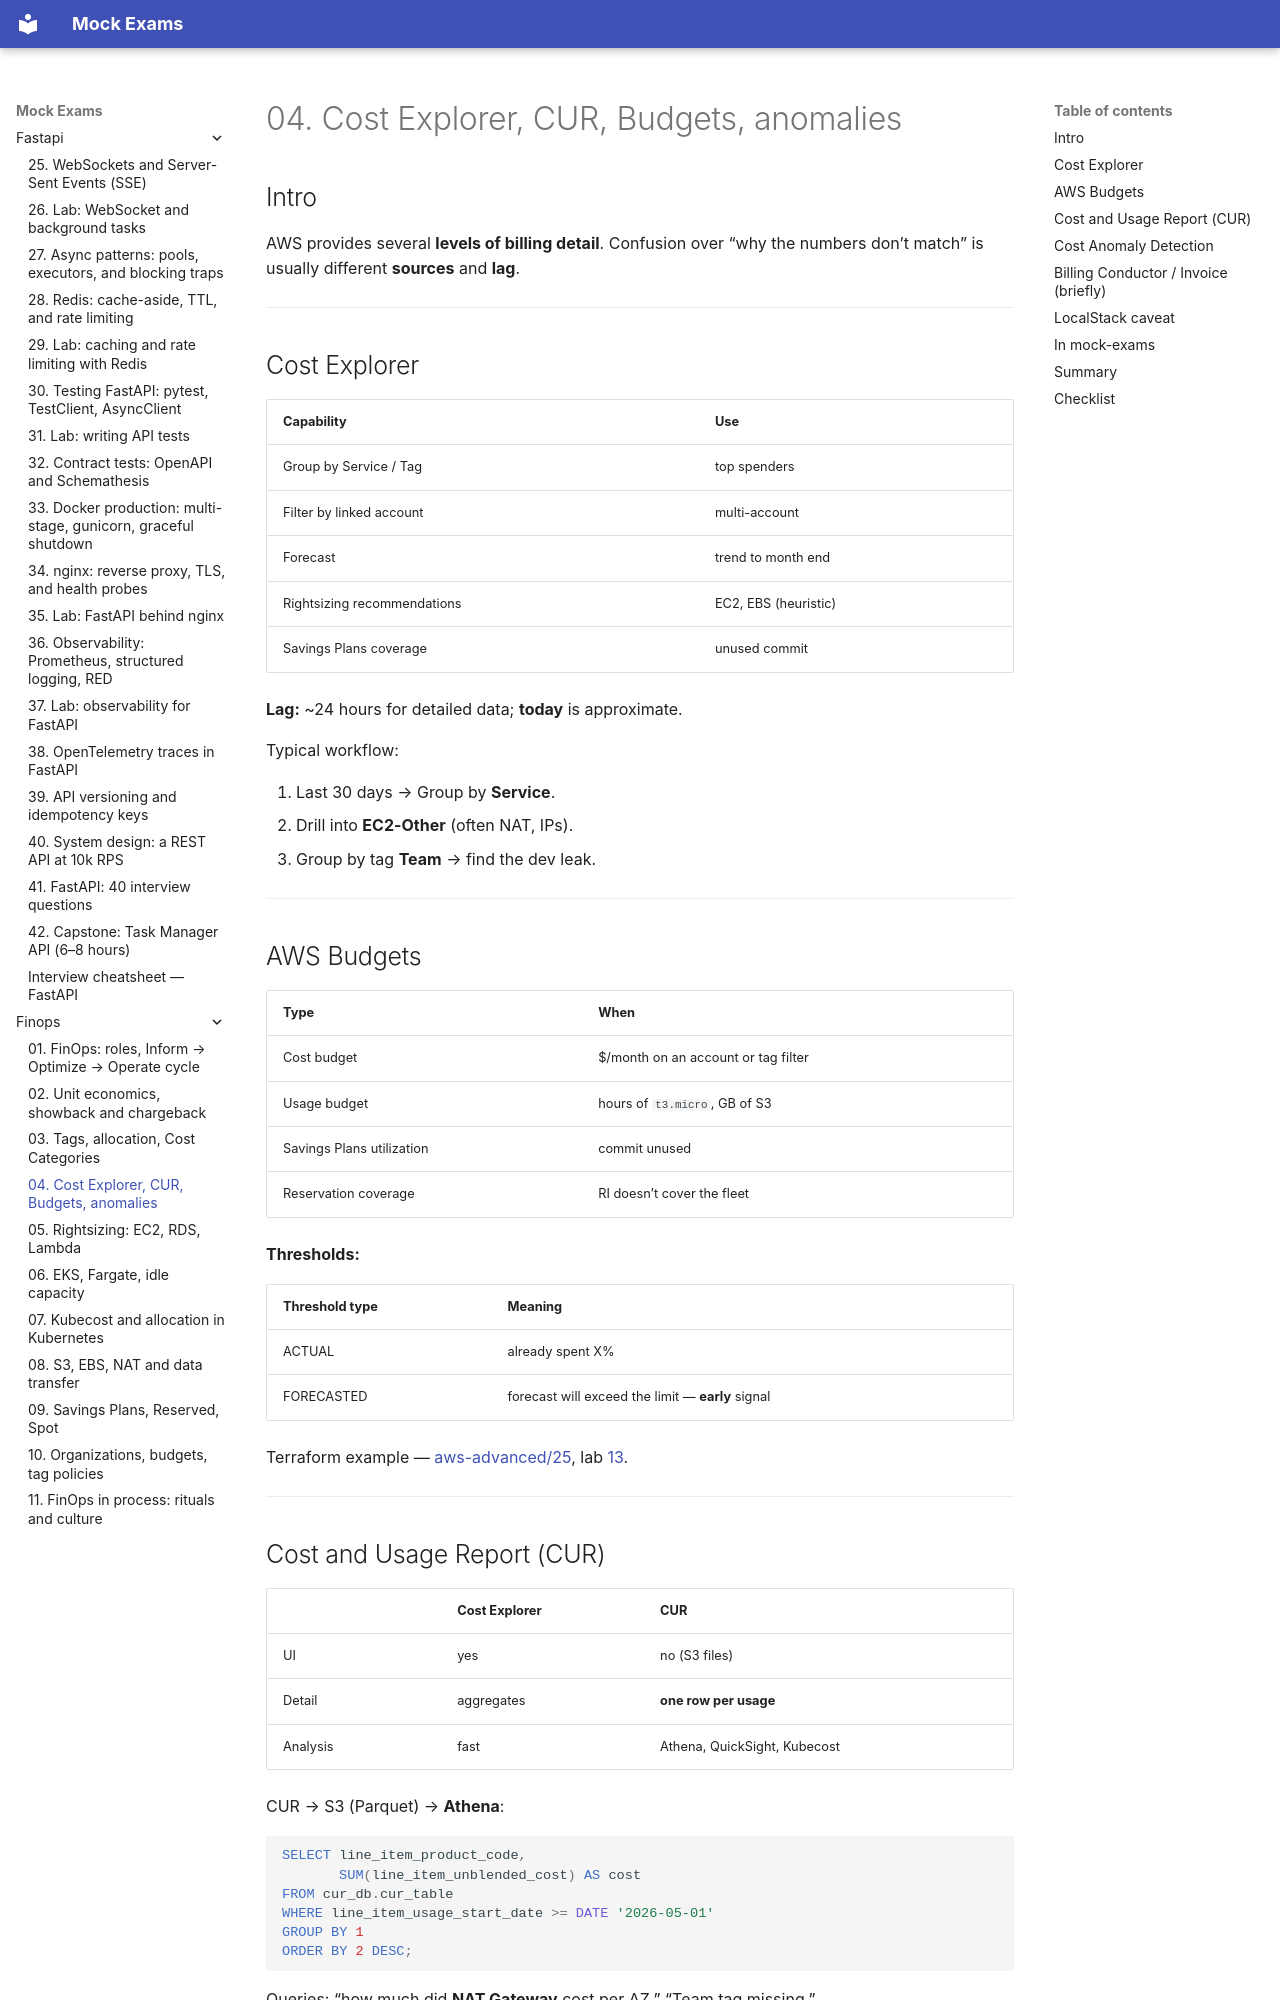

repository: FedorArbuzov/mock-exams · page: finops/04-aws-cost-tools/index.html · generator: mkdocs

# 04. Cost Explorer, CUR, Budgets, anomalies

## Intro

AWS provides several **levels of billing detail**. Confusion over “why the numbers don’t match” is usually different **sources** and **lag**.

---

## Cost Explorer

| Capability | Use |
|-------------|---------------|
| Group by Service / Tag | top spenders |
| Filter by linked account | multi-account |
| Forecast | trend to month end |
| Rightsizing recommendations | EC2, EBS (heuristic) |
| Savings Plans coverage | unused commit |

**Lag:** ~24 hours for detailed data; **today** is approximate.

Typical workflow:

1. Last 30 days → Group by **Service**.
2. Drill into **EC2-Other** (often NAT, IPs).
3. Group by tag **Team** → find the dev leak.

---

## AWS Budgets

| Type | When |
|-----|--------|
| Cost budget | $/month on an account or tag filter |
| Usage budget | hours of `t3.micro`, GB of S3 |
| Savings Plans utilization | commit unused |
| Reservation coverage | RI doesn’t cover the fleet |

**Thresholds:**

| Threshold type | Meaning |
|----------------|--------|
| ACTUAL | already spent X% |
| FORECASTED | forecast will exceed the limit — **early** signal |

Terraform example — [aws-advanced/25](../aws-advanced/25-cost-optimization.md), lab [13](13-lab-budgets-tags.md).

---
